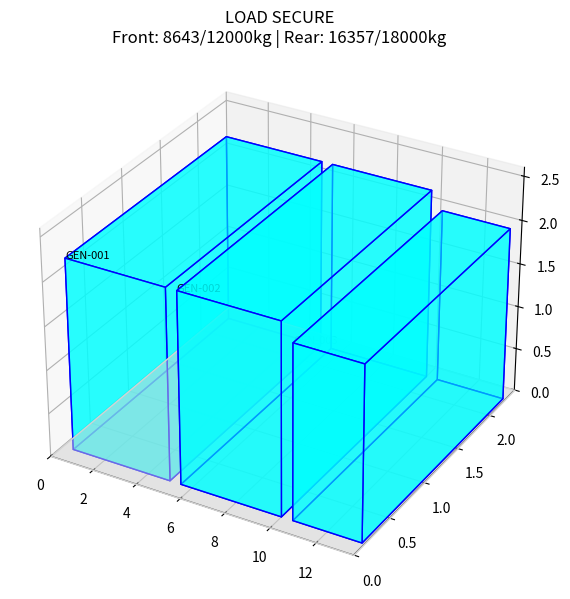

Here is the Python script that generated this plot:
import matplotlib.pyplot as plt
from mpl_toolkits.mplot3d.art3d import Poly3DCollection
import pandas as pd

class SmartTrailer:
    def __init__(self, L, W, H, max_front, max_rear, wheelbase_offset):
        self.dims = (L, W, H)
        self.max_front = max_front
        self.max_rear = max_rear
        self.wb_offset = wheelbase_offset # Kingpin to center of rear bogie
        self.items = []

    def add_item(self, name, length, width, height, mass, x, y):
        # Center of Gravity assumed at center of item footprint
        cog_x = x + (length / 2)
        self.items.append({
            'name': name,
            'dims': (length, width, height),
            'pos': (x, y, 0),
            'mass': mass,
            'cog_x': cog_x
        })

    def check_physics(self):
        total_mass = sum(i['mass'] for i in self.items)
        if total_mass == 0: return 0, 0, False
        
        # Calculate combined COG relative to trailer front
        total_moment = sum(i['mass'] * i['cog_x'] for i in self.items)
        combined_cog = total_moment / total_mass
        
        # Lever principle for axle loads
        rear_load = (combined_cog / self.wb_offset) * total_mass
        front_load = total_mass - rear_load
        
        is_overloaded = (front_load > self.max_front) or (rear_load > self.max_rear)
        return front_load, rear_load, is_overloaded

    def visualize(self):
        f_load, r_load, overloaded = self.check_physics()
        fig = plt.figure(figsize=(14, 7))
        ax = fig.add_subplot(111, projection='3d')
        
        # Color logic: Red if overloaded, Cyan if safe
        theme_color = 'red' if overloaded else 'cyan'
        edge_color = 'darkred' if overloaded else 'blue'

        # Draw Trailer Bed
        L, W, H = self.dims
        bed = [[(0,0,0), (L,0,0), (L,W,0), (0,W,0)]]
        ax.add_collection3d(Poly3DCollection(bed, color='lightgrey', alpha=0.5))

        for itm in self.items:
            x, y, z = itm['pos']
            dx, dy, dz = itm['dims']
            
            # Create cube vertices
            v = np.array([[x, y, z], [x+dx, y, z], [x+dx, y+dy, z], [x, y+dy, z],
                          [x, y, z+dz], [x+dx, y, z+dz], [x+dx, y+dy, z+dz], [x, y+dy, z+dz]])
            
            # Define the 6 faces
            faces = [[v[0],v[1],v[2],v[3]], [v[4],v[5],v[6],v[7]], [v[0],v[1],v[5],v[4]],
                     [v[2],v[3],v[7],v[6]], [v[1],v[2],v[6],v[5]], [v[4],v[7],v[3],v[0]]]
            
            ax.add_collection3d(Poly3DCollection(faces, facecolors=theme_color, 
                                                 linewidths=1, edgecolors=edge_color, alpha=0.6))
            ax.text(x, y, z+dz, itm['name'], fontsize=8)

        # Plot settings
        ax.set_xlim(0, L); ax.set_ylim(0, W); ax.set_zlim(0, H)
        status = "!!! OVERLOADED !!!" if overloaded else "LOAD SECURE"
        plt.title(f"{status}\nFront: {f_load:.0f}/{self.max_front}kg | Rear: {r_load:.0f}/{self.max_rear}kg")
        plt.show()

import numpy as np # Needed for vertex array math

# --- Execution ---
# Define trailer: 13.6m long, 12,000kg max front, 18,000kg max rear, 10.5m wheelbase
trailer = SmartTrailer(13.6, 2.4, 2.6, 12000, 18000, 10.5)

# Example: Adding heavy gensets from your CSV
trailer.add_item("GEN-001", 4.5, 2.1, 2.2, 9500, 0.5, 0.15)
trailer.add_item("GEN-002", 4.5, 2.1, 2.2, 9500, 5.5, 0.15)
# Adding this 3rd one will likely trigger the "Red" overload warning
trailer.add_item("GEN-003", 3.0, 2.1, 2.0, 6000, 10.5, 0.15)

trailer.visualize()
